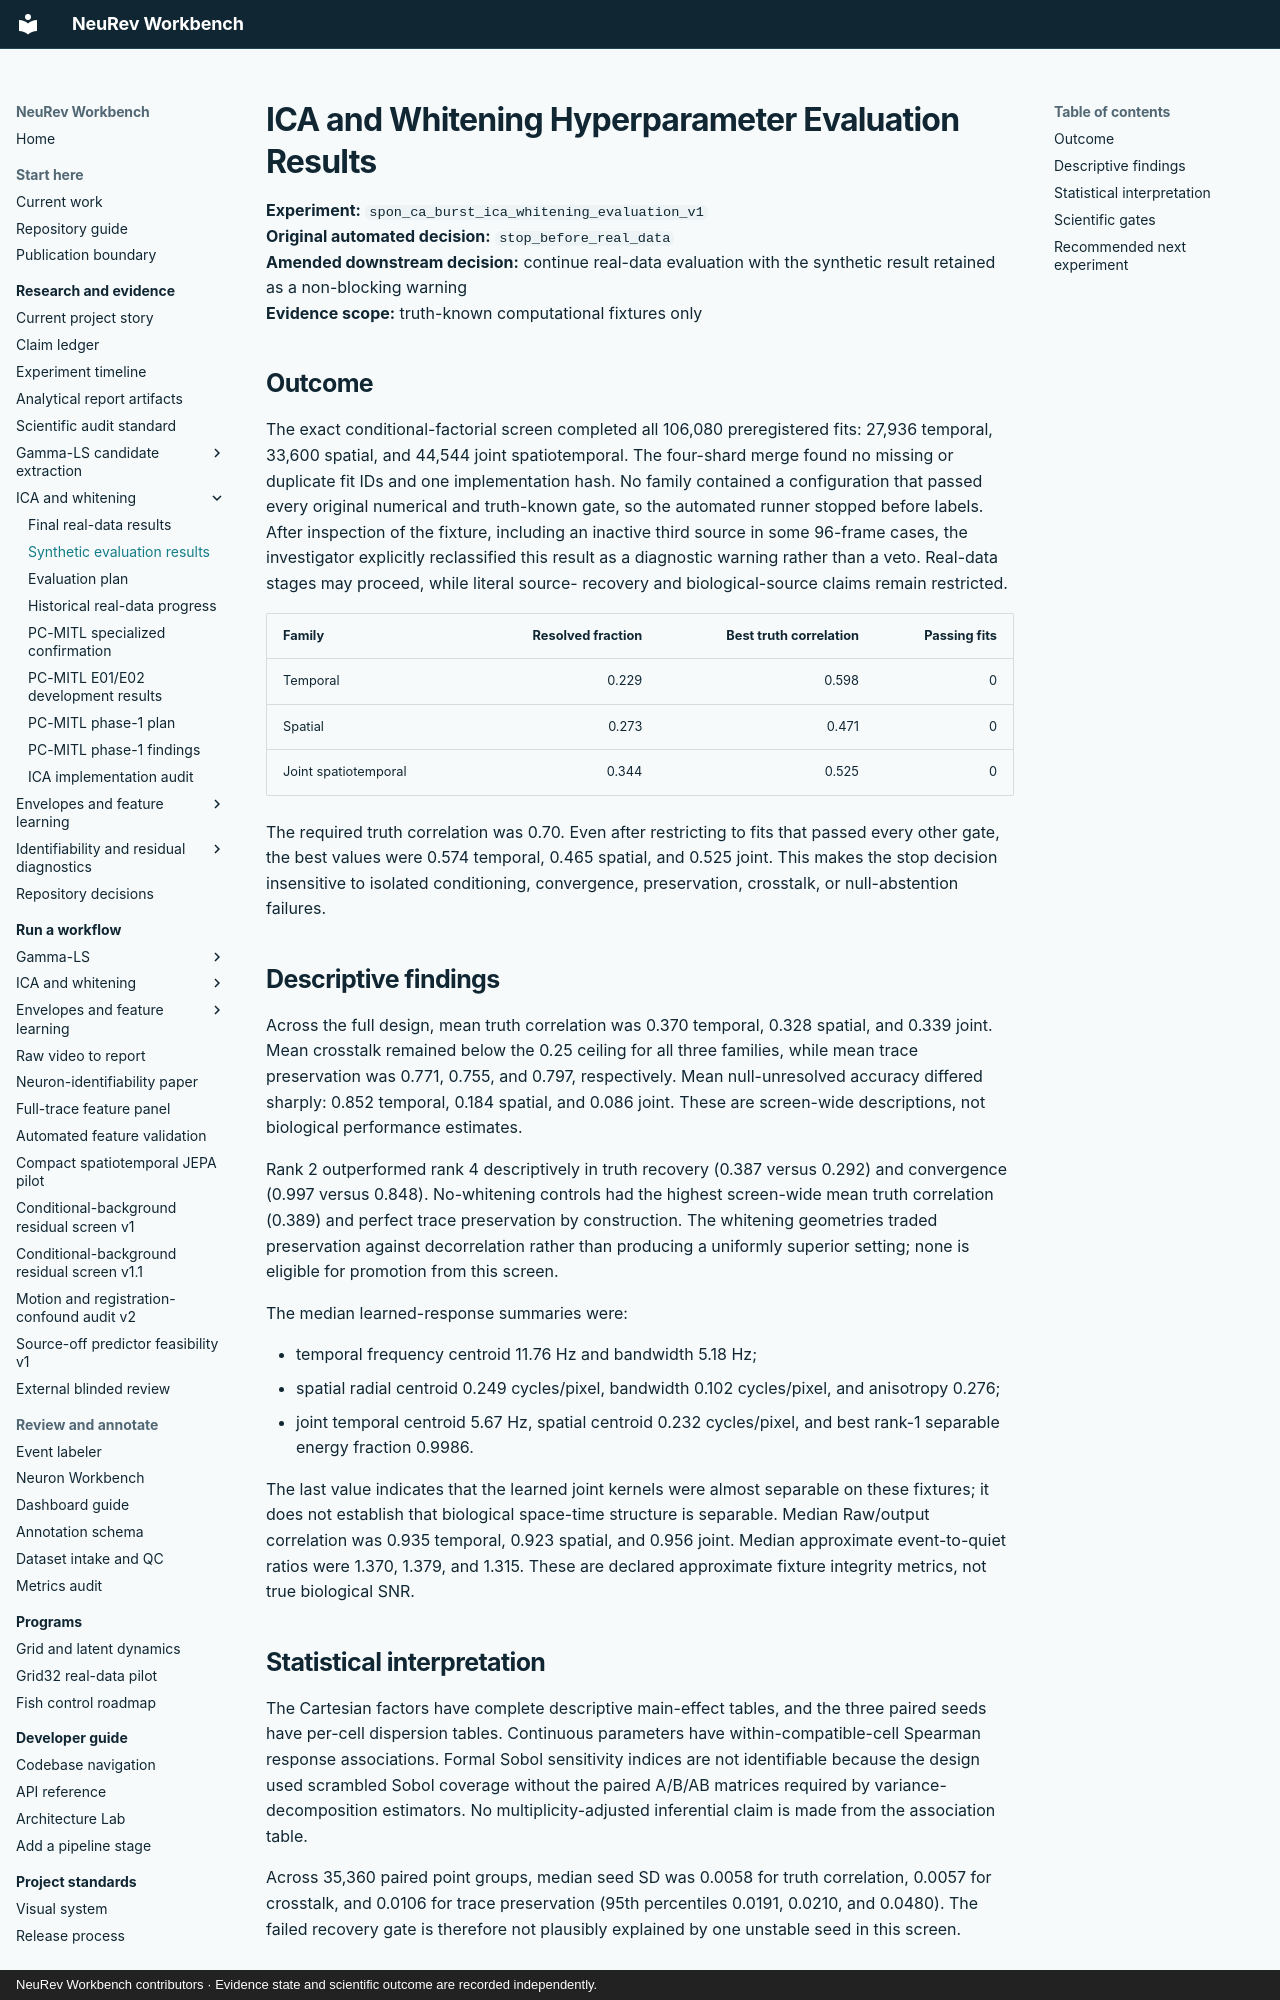

repository: Jibby2k1/NeuRev-Workbench · page: research/ICA_WHITENING_HYPERPARAMETER_EVALUATION_RESULTS/index.html · generator: mkdocs · copyright: NeuRev Workbench contributors · Evidence state and scientific outcome are recorded independently.

# ICA and Whitening Hyperparameter Evaluation Results

**Experiment:** `spon_ca_burst_ica_whitening_evaluation_v1`  
**Original automated decision:** `stop_before_real_data`  
**Amended downstream decision:** continue real-data evaluation with the
synthetic result retained as a non-blocking warning  
**Evidence scope:** truth-known computational fixtures only

## Outcome

The exact conditional-factorial screen completed all 106,080 preregistered
fits: 27,936 temporal, 33,600 spatial, and 44,544 joint spatiotemporal. The
four-shard merge found no missing or duplicate fit IDs and one implementation
hash. No family contained a configuration that passed every original numerical
and truth-known gate, so the automated runner stopped before labels. After
inspection of the fixture, including an inactive third source in some 96-frame
cases, the investigator explicitly reclassified this result as a diagnostic
warning rather than a veto. Real-data stages may proceed, while literal source-
recovery and biological-source claims remain restricted.

| Family | Resolved fraction | Best truth correlation | Passing fits |
|---|---:|---:|---:|
| Temporal | 0.229 | 0.598 | 0 |
| Spatial | 0.273 | 0.471 | 0 |
| Joint spatiotemporal | 0.344 | 0.525 | 0 |

The required truth correlation was 0.70. Even after restricting to fits that
passed every other gate, the best values were 0.574 temporal, 0.465 spatial,
and 0.525 joint. This makes the stop decision insensitive to isolated
conditioning, convergence, preservation, crosstalk, or null-abstention
failures.

## Descriptive findings

Across the full design, mean truth correlation was 0.370 temporal, 0.328
spatial, and 0.339 joint. Mean crosstalk remained below the 0.25 ceiling for
all three families, while mean trace preservation was 0.771, 0.755, and 0.797,
respectively. Mean null-unresolved accuracy differed sharply: 0.852 temporal,
0.184 spatial, and 0.086 joint. These are screen-wide descriptions, not
biological performance estimates.

Rank 2 outperformed rank 4 descriptively in truth recovery (0.387 versus
0.292) and convergence (0.997 versus 0.848). No-whitening controls had the
highest screen-wide mean truth correlation (0.389) and perfect trace
preservation by construction. The whitening geometries traded preservation
against decorrelation rather than producing a uniformly superior setting;
none is eligible for promotion from this screen.

The median learned-response summaries were:

- temporal frequency centroid 11.76 Hz and bandwidth 5.18 Hz;
- spatial radial centroid 0.249 cycles/pixel, bandwidth 0.102 cycles/pixel,
  and anisotropy 0.276;
- joint temporal centroid 5.67 Hz, spatial centroid 0.232 cycles/pixel, and
  best rank-1 separable energy fraction 0.9986.

The last value indicates that the learned joint kernels were almost separable
on these fixtures; it does not establish that biological space-time structure
is separable. Median Raw/output correlation was 0.935 temporal, 0.923 spatial,
and 0.956 joint. Median approximate event-to-quiet ratios were 1.370, 1.379,
and 1.315. These are declared approximate fixture integrity metrics, not true
biological SNR.
